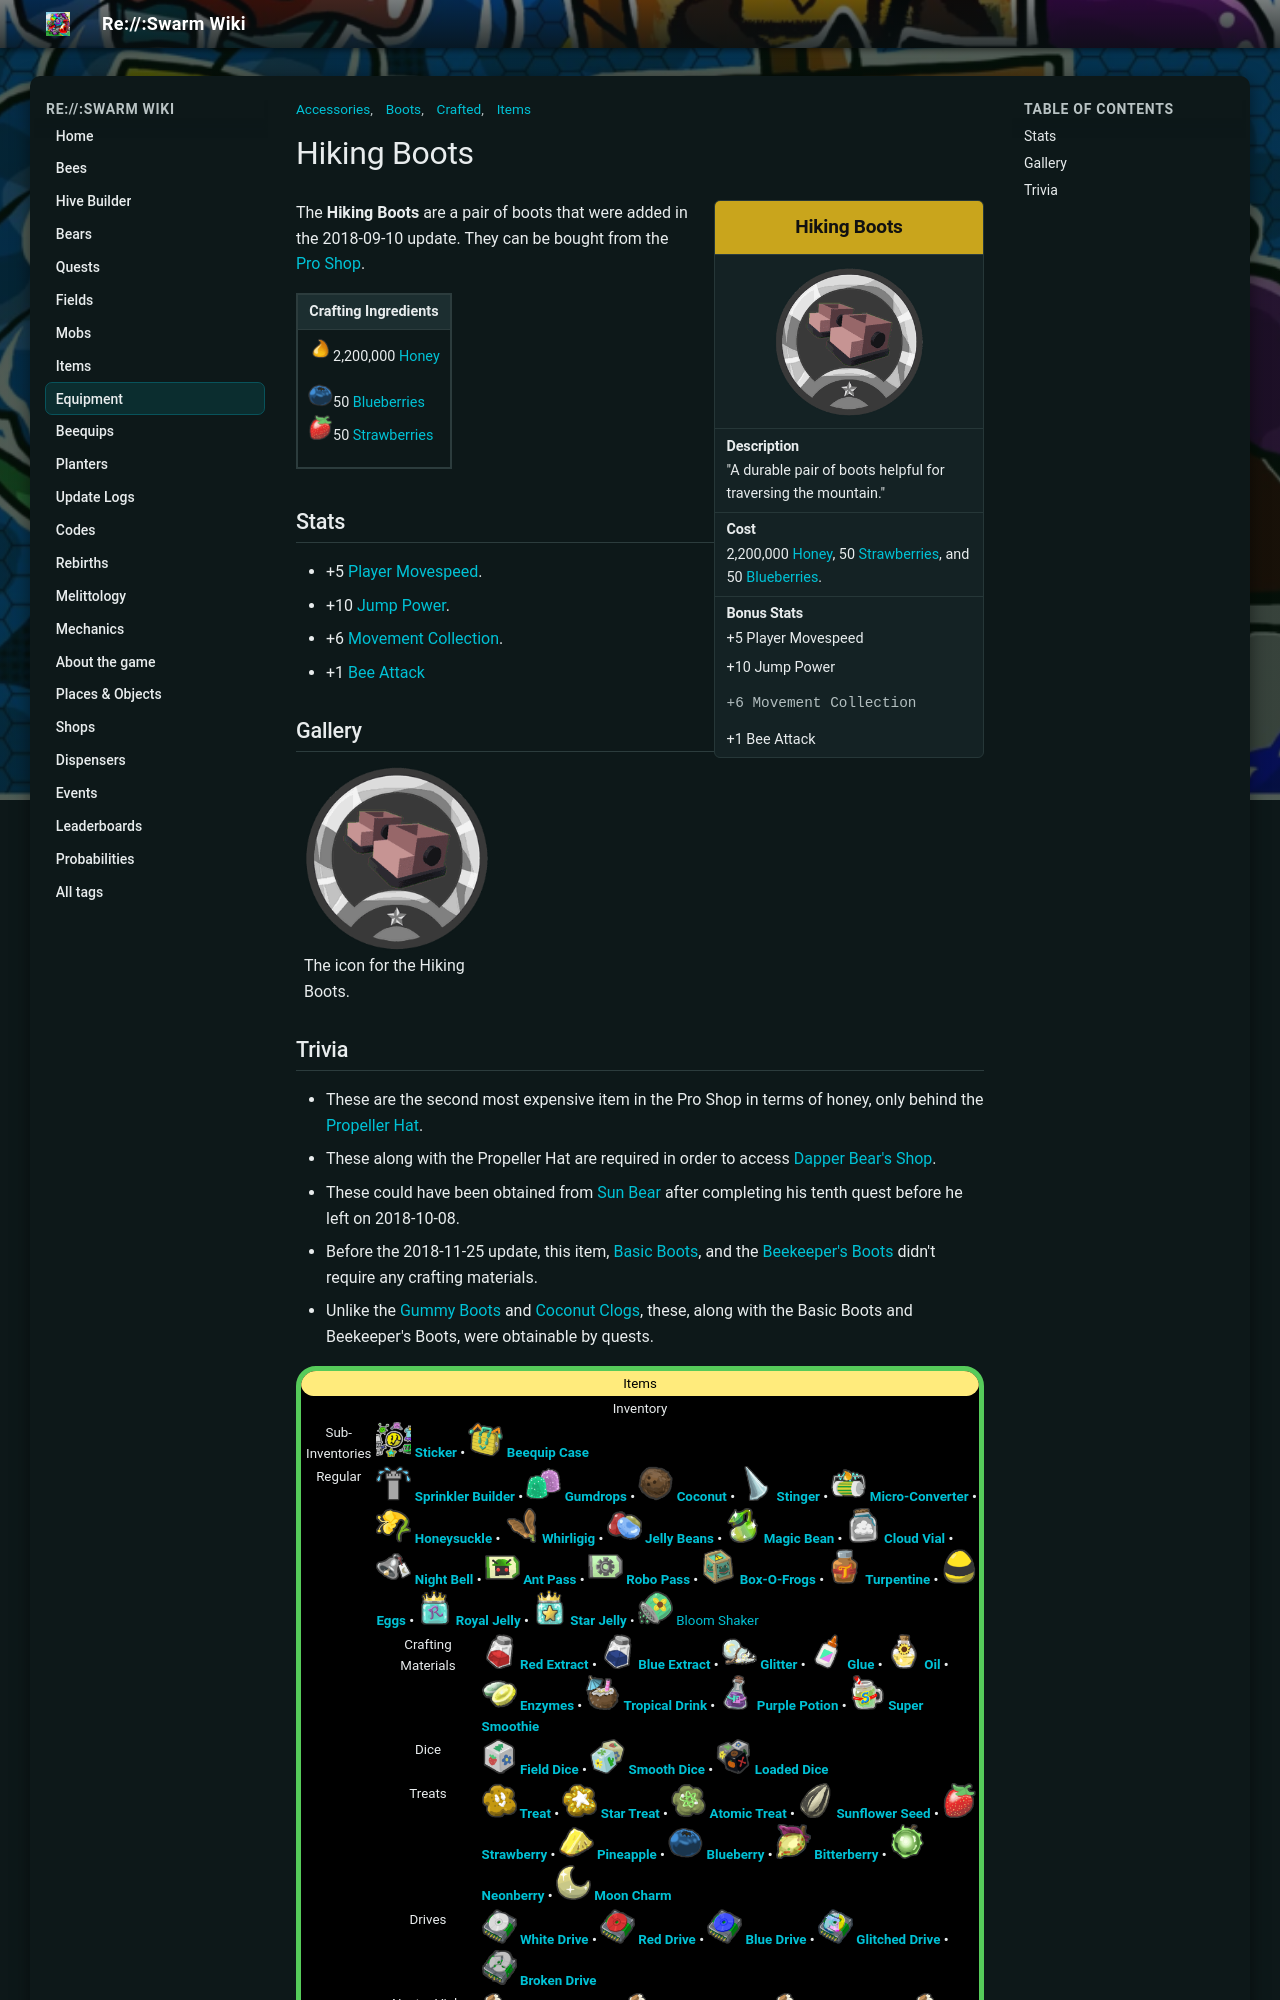

repository: JoaoFranciscoFE/reswarm-wiki · page: hiking-boots.html · generator: mkdocs

---
title: "Hiking Boots"
tags: ["Items", "Accessories", "Boots", "Crafted"]
---

# Hiking Boots

<aside class="portable-infobox pi-background pi-border-color pi-theme-wikia pi-layout-stacked" role="region">
<h2 class="pi-item pi-item-spacing pi-title pi-secondary-background" data-source="title1">Hiking Boots</h2>
<figure class="pi-item pi-image" data-source="image1">

<img alt="Hiking Boots" data-image-key="Hiking_Boots.png" data-image-name="Hiking Boots.png" data-relevant="1" height="270" src="img/Hiking_Boots.png" width="270"/>

</figure>
<div class="pi-item pi-data pi-item-spacing pi-border-color" data-source="description">
<h3 class="pi-data-label pi-secondary-font">Description</h3>
<div class="pi-data-value pi-font">"A durable pair of boots helpful for traversing the mountain."</div>
</div>
<div class="pi-item pi-data pi-item-spacing pi-border-color" data-source="cost">
<h3 class="pi-data-label pi-secondary-font">Cost</h3>
<div class="pi-data-value pi-font">2,200,000 <a href="honey.html">Honey</a>, 50 <a href="strawberry.html">Strawberries</a>, and 50 <a href="blueberry.html">Blueberries</a>.</div>
</div>
<div class="pi-item pi-data pi-item-spacing pi-border-color" data-source="stats">
<h3 class="pi-data-label pi-secondary-font">Bonus Stats</h3>
<div class="pi-data-value pi-font">+5 Player Movespeed<br/><p>+10 Jump Power<br/></p><pre>+6 Movement Collection<br/></pre><p>+1 Bee Attack</p></div>
</div>
</aside>

The **Hiking Boots** are a pair of boots that were added in the 2018-09-10 update. They can be bought from the [Pro Shop](pro-shop.md).

<table class="article-table">
<tbody><tr>
<th>Crafting Ingredients
</th></tr>
<tr>
<td><img alt="Honey" height="25" src="img/Honey.png" width="25"/>2,200,000 <a href="honey.html"><span class="color-template color-template-honey">Honey</span></a><br/>
<p><img alt="Blueberry" height="25" src="img/Blueberry.png" width="25"/>50 <a href="blueberry.html"><span class="color-template color-template-blueberry color-template-background-clip">Blueberries</span></a><br/>
<img alt="Strawberry" height="25" src="img/Strawberry.png" width="25"/>50 <a href="strawberry.html"><span class="color-template color-template-strawberry color-template-background-clip">Strawberries</span></a>
</p>
</td></tr></tbody></table>

## Stats

* +5 [Player Movespeed](system-page.md#Movespeed).
* +10 [Jump Power](system-page.md#Jump_Power).
* +6 [Movement Collection](movement-collection.md).
* +1 [Bee Attack](bee-attack.md)

## Gallery

<div class="wikia-gallery wikia-gallery-caption-below wikia-gallery-position-left wikia-gallery-spacing-medium wikia-gallery-border-small wikia-gallery-captions-left wikia-gallery-caption-size-medium" data-seq-no="0" hash="5bd7cfd61127d39ad2c4e87403f4035b" id="gallery-0"><div class="wikia-gallery-caption"></div><div class="wikia-gallery-item" style="width:187px; "><div class="thumb" style="height:187px;"><div class="gallery-image-wrapper accent" id="Hikingbootsicon-png" style="position: relative; height:185px; width:185px;"><img alt="The icon for the Hiking Boots." data-caption="The icon for the Hiking Boots." data-image-key="Hiking_Boots.png" data-image-name="Hiking Boots.png" data-relevant="1" height="185" src="img/Hiking_Boots.png" style="" title="Hikingbootsicon.png (318 KB)" width="185"/></div></div><div class="lightbox-caption" style="width:185px;">The icon for the Hiking Boots.</div></div></div>
